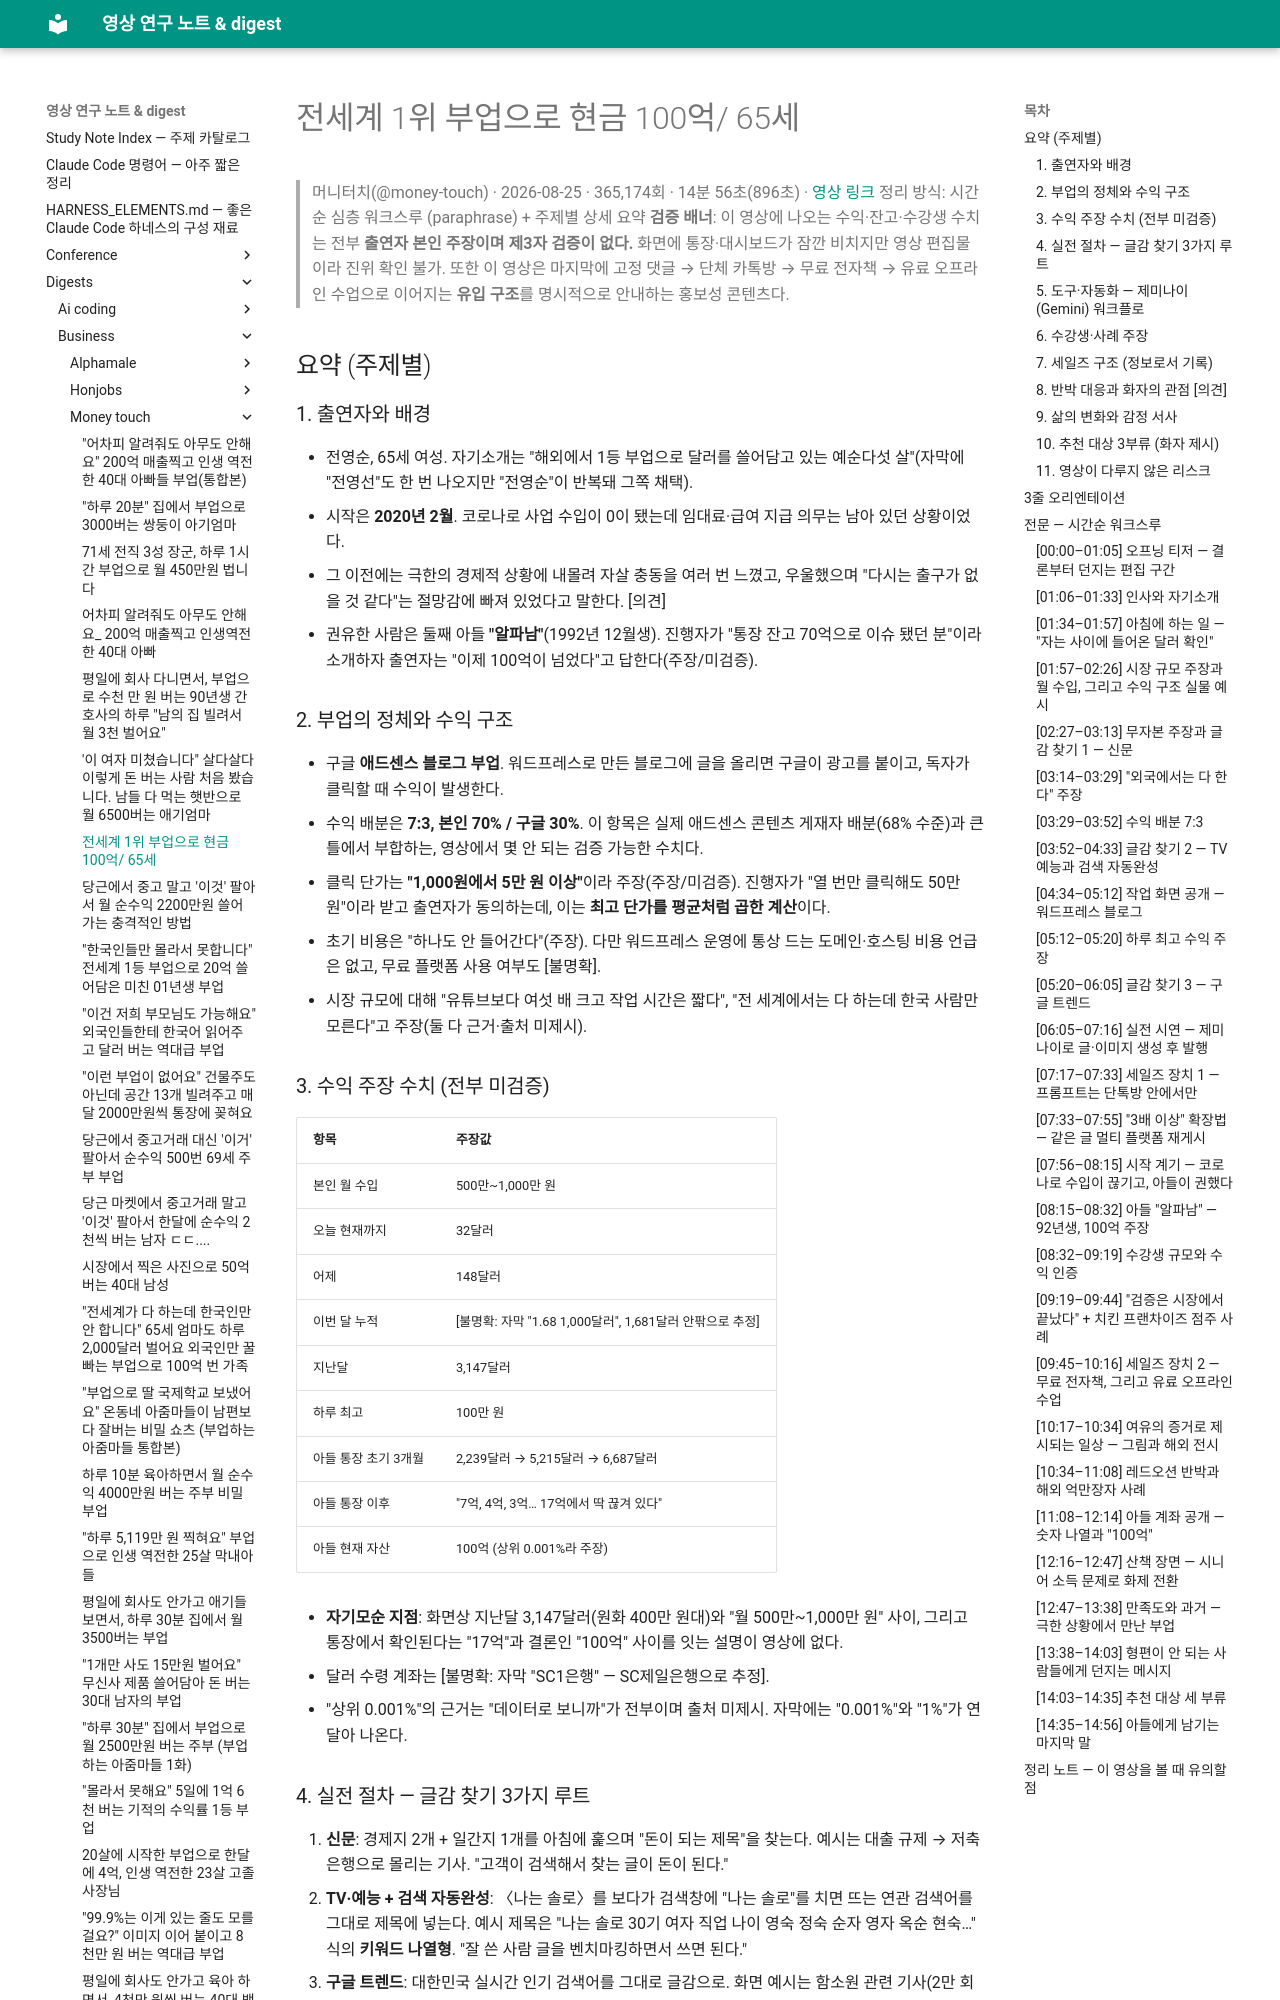

repository: Yoonkyu-Lee/claude-code-tutorial · page: digests/business/money-touch/2026-08-25-senior-65-adsense-blog-100billion-cash/index.html · generator: mkdocs

# 전세계 1위 부업으로 현금 100억/ 65세

> 머니터치(@money-touch) · 2026-08-25 · 365,174회 · 14분 56초(896초) · [영상 링크](https://youtu.be/E8_-l0sINng)
> 정리 방식: 시간순 심층 워크스루 (paraphrase) + 주제별 상세 요약
> **검증 배너**: 이 영상에 나오는 수익·잔고·수강생 수치는 전부 **출연자 본인 주장이며 제3자 검증이 없다.** 화면에 통장·대시보드가 잠깐 비치지만 영상 편집물이라 진위 확인 불가. 또한 이 영상은 마지막에 고정 댓글 → 단체 카톡방 → 무료 전자책 → 유료 오프라인 수업으로 이어지는 **유입 구조**를 명시적으로 안내하는 홍보성 콘텐츠다.

## 요약 (주제별)

### 1. 출연자와 배경
- 전영순, 65세 여성. 자기소개는 "해외에서 1등 부업으로 달러를 쓸어담고 있는 예순다섯 살"(자막에 "전영선"도 한 번 나오지만 "전영순"이 반복돼 그쪽 채택).
- 시작은 **2020년 2월**. 코로나로 사업 수입이 0이 됐는데 임대료·급여 지급 의무는 남아 있던 상황이었다.
- 그 이전에는 극한의 경제적 상황에 내몰려 자살 충동을 여러 번 느꼈고, 우울했으며 "다시는 출구가 없을 것 같다"는 절망감에 빠져 있었다고 말한다. [의견]
- 권유한 사람은 둘째 아들 **"알파남"**(1992년 12월생). 진행자가 "통장 잔고 70억으로 이슈 됐던 분"이라 소개하자 출연자는 "이제 100억이 넘었다"고 답한다(주장/미검증).

### 2. 부업의 정체와 수익 구조
- 구글 **애드센스 블로그 부업**. 워드프레스로 만든 블로그에 글을 올리면 구글이 광고를 붙이고, 독자가 클릭할 때 수익이 발생한다.
- 수익 배분은 **7:3, 본인 70% / 구글 30%**. 이 항목은 실제 애드센스 콘텐츠 게재자 배분(68% 수준)과 큰 틀에서 부합하는, 영상에서 몇 안 되는 검증 가능한 수치다.
- 클릭 단가는 **"1,000원에서 5만 원 이상"**이라 주장(주장/미검증). 진행자가 "열 번만 클릭해도 50만 원"이라 받고 출연자가 동의하는데, 이는 **최고 단가를 평균처럼 곱한 계산**이다.
- 초기 비용은 "하나도 안 들어간다"(주장). 다만 워드프레스 운영에 통상 드는 도메인·호스팅 비용 언급은 없고, 무료 플랫폼 사용 여부도 [불명확].
- 시장 규모에 대해 "유튜브보다 여섯 배 크고 작업 시간은 짧다", "전 세계에서는 다 하는데 한국 사람만 모른다"고 주장(둘 다 근거·출처 미제시).

### 3. 수익 주장 수치 (전부 미검증)
| 항목 | 주장값 |
|---|---|
| 본인 월 수입 | 500만~1,000만 원 |
| 오늘 현재까지 | 32달러 |
| 어제 | 148달러 |
| 이번 달 누적 | [불명확: 자막 "1.68 1,000달러", 1,681달러 안팎으로 추정] |
| 지난달 | 3,147달러 |
| 하루 최고 | 100만 원 |
| 아들 통장 초기 3개월 | 2,239달러 → 5,215달러 → 6,687달러 |
| 아들 통장 이후 | "7억, 4억, 3억… 17억에서 딱 끊겨 있다" |
| 아들 현재 자산 | 100억 (상위 0.001%라 주장) |

- **자기모순 지점**: 화면상 지난달 3,147달러(원화 400만 원대)와 "월 500만~1,000만 원" 사이, 그리고 통장에서 확인된다는 "17억"과 결론인 "100억" 사이를 잇는 설명이 영상에 없다.
- 달러 수령 계좌는 [불명확: 자막 "SC1은행" — SC제일은행으로 추정].
- "상위 0.001%"의 근거는 "데이터로 보니까"가 전부이며 출처 미제시. 자막에는 "0.001%"와 "1%"가 연달아 나온다.

### 4. 실전 절차 — 글감 찾기 3가지 루트
1. **신문**: 경제지 2개 + 일간지 1개를 아침에 훑으며 "돈이 되는 제목"을 찾는다. 예시는 대출 규제 → 저축은행으로 몰리는 기사. "고객이 검색해서 찾는 글이 돈이 된다."
2. **TV·예능 + 검색 자동완성**: 〈나는 솔로〉를 보다가 검색창에 "나는 솔로"를 치면 뜨는 연관 검색어를 그대로 제목에 넣는다. 예시 제목은 "나는 솔로 30기 여자 직업 나이 영숙 정숙 순자 영자 옥순 현숙…" 식의 **키워드 나열형**. "잘 쓴 사람 글을 벤치마킹하면서 쓰면 된다."
3. **구글 트렌드**: 대한민국 실시간 인기 검색어를 그대로 글감으로. 화면 예시는 함소원 관련 기사(2만 회 규모), 김용건 등 연예인 기사, 그리고 부동산 — "시그니처 롯데캐슬 줍줍, 분양가 10억인데 시세 21억". 부동산은 "클릭당 단가가 5만 원에 가까운 좋은 키워드"라 주장(구글 트렌드는 단가를 표시하지 않으므로 근거 [불명확]).
- 일관된 원칙: "일상생활에 있는 모든 게 글감이고 제목."
